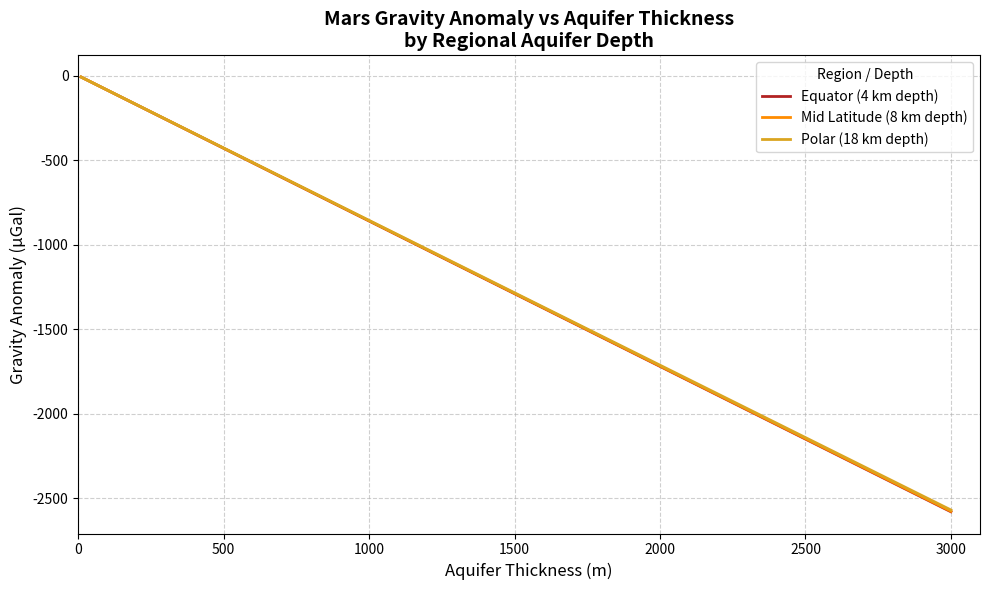
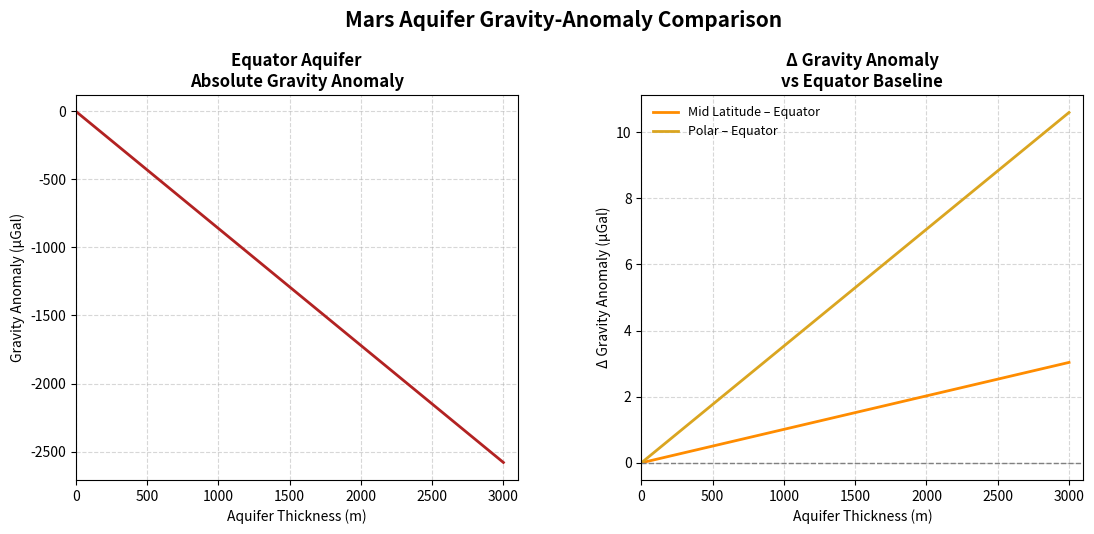

Source code (Python) for these figures, in order:
import numpy as np
import matplotlib.pyplot as plt
from mpl_toolkits.axes_grid1.inset_locator import inset_axes

def plot_gravity_aquifers_single_plot():
    # Constants
    G = 6.67430e-11  # gravitational constant, m^3/kg/s^2
    rho = 997 - 3050  # density contrast (water - crust), kg/m^3
    pi = np.pi

    # Mars radius
    R = 3389.5e3  # m

    # Depths at different Mars regions
    Depths = {
        'Equator (4 km depth)': 4000,  
        'Mid Latitude (8 km depth)': 8000,            
        'Polar (18 km depth)': 18000,                              
    }

    # Aquifer thickness from 10 m to 3000 m
    h_range = np.linspace(10, 3000, 500)

    # Define colors manually
    colors = ['firebrick', 'darkorange', 'goldenrod']

    # Create plot
    plt.figure(figsize=(10, 6))

    for i, (label, D) in enumerate(Depths.items()):
        r = R + D
        delta_g = 2 * pi * rho * h_range * G * (R / r)  # in m/s²
        delta_g_ugal = delta_g * 1e6  # convert to μGal

        plt.plot(h_range, delta_g_ugal, label=label, color=colors[i], linewidth=2)

    # Labels and title
    plt.xlabel('Aquifer Thickness (m)', fontsize=12)
    plt.ylabel('Gravity Anomaly (μGal)', fontsize=12)
    plt.title('Mars Gravity Anomaly vs Aquifer Thickness\nby Regional Aquifer Depth', 
              fontsize=14, fontweight='bold')

    # Legend and grid
    plt.legend(title='Region / Depth', fontsize=10)
    plt.grid(True, linestyle='--', alpha=0.6)
    plt.xlim(0, 3100)
    

    # Final layout
    plt.tight_layout()

    # Console output for reference values
    print("Gravity Anomaly Analysis for Mars Aquifers")
    print("=" * 50)
    print(f"Density contrast (ρ): {rho} kg/m³")
    print(f"Mars radius (R): {R/1000:.1f} km\n")

    for label, D in Depths.items():
        r = R + D
        delta_g_ref = 2 * pi * rho * 1000 * G * (R / r) * 1e6  # μGal
        print(f"{label}:")
        print(f"  Gravity anomaly for 1000m aquifer: {delta_g_ref:.2f} μGal\n")

    
    # Show plot
    plt.show()

def plot_gravity_anomaly_difference():
    # Constants
    G = 6.67430e-11  # gravitational constant
    rho = 997 - 3050  # density contrast (water - crust)
    pi = np.pi
    R = 3389.5e3  # Mars radius (m)

    # Aquifer thickness range
    h_range = np.linspace(10, 3000, 500)

    # Region depths
    Depths = {
        'Equator': 4000,
        'Mid Latitude': 8000,
        'Polar': 18000,
    }

    # Choose Equator as baseline
    ref_D = Depths['Equator']
    ref_r = R + ref_D
    ref_delta_g = 2 * pi * rho * h_range * G * (R / ref_r) * 1e6  # in μGal

    # Plot setup
    plt.figure(figsize=(10, 6))
    colors = {'Mid Latitude': 'darkorange', 'Polar': 'firebrick'}

    for region, D in Depths.items():
        if region == 'Equator':
            continue  # skip baseline

        r = R + D
        delta_g = 2 * pi * rho * h_range * G * (R / r) * 1e6  # in μGal
        delta_diff = delta_g - ref_delta_g  # Δ from Equator

        plt.plot(h_range, delta_diff, label=f'{region} - Equator', 
                 color=colors[region], linewidth=2)

    # Plot formatting
    plt.axhline(0, color='gray', linestyle='--', linewidth=1)
    plt.xlabel('Aquifer Thickness (m)', fontsize=12)
    plt.ylabel('Δ Gravity Anomaly (μGal)', fontsize=12)
    plt.title('Difference in Mars Gravity Anomaly\nCompared to Equator Region', 
              fontsize=14, fontweight='bold')
    plt.legend(title='Δ from Equator')
    plt.grid(True, linestyle='--', alpha=0.5)
    plt.tight_layout()
    plt.xlim(0, 3100)

    # Show plot
    plt.show()

import numpy as np
import matplotlib.pyplot as plt

def plot_equator_and_deltas():
    # ---------- constants ----------
    G   = 6.67430e-11                    # m³ kg⁻¹ s⁻²
    rho = 997 - 3050                     # kg m⁻³  (water – crust)
    pi  = np.pi
    R   = 3389.5e3                       # m  (Mars radius)

    # ---------- aquifer thickness range ----------
    h_range = np.linspace(10, 3000, 500)        # 10 m … 3 km

    # ---------- region depths ----------
    depths = {
        'Equator':      4000,   # m
        'Mid Latitude': 8000,
        'Polar':        18000,
    }

    # ---------- baseline (Equator) ----------
    r_eq  = R + depths['Equator']
    g_eq  = 2 * pi * rho * h_range * G * (R / r_eq) * 1e6     # μGal

    # ---------- make two‐panel figure ----------
    fig, (ax_abs, ax_delta) = plt.subplots(
        1, 2, figsize=(13, 5), sharex=True, gridspec_kw={'wspace': 0.28}
    )

    # === LEFT: absolute anomaly (Equator only) ===
    ax_abs.plot(h_range, g_eq, color='firebrick', lw=2)
    ax_abs.set_title('Equator Aquifer\nAbsolute Gravity Anomaly', fontweight='bold')
    ax_abs.set_xlabel('Aquifer Thickness (m)')
    ax_abs.set_ylabel('Gravity Anomaly (μGal)')
    ax_abs.grid(ls='--', alpha=0.5)
    ax_abs.set_xlim(0, 3100)

    # === RIGHT: Δ relative to Equator ===
    color_map = {'Mid Latitude': 'darkorange', 'Polar': 'goldenrod'}
    for region, D in depths.items():
        if region == 'Equator':
            continue                      # skip baseline
        r     = R + D
        g_reg = 2 * pi * rho * h_range * G * (R / r) * 1e6
        delta = g_reg - g_eq              # μGal difference
        ax_delta.plot(h_range, delta,
                      label=f'{region} – Equator',
                      color=color_map[region], lw=2)

    ax_delta.axhline(0, color='grey', ls='--', lw=1)
    ax_delta.set_title('Δ Gravity Anomaly\nvs Equator Baseline', fontweight='bold')
    ax_delta.set_xlabel('Aquifer Thickness (m)')
    ax_delta.set_ylabel('Δ Gravity Anomaly (μGal)')
    ax_delta.grid(ls='--', alpha=0.5)
    ax_delta.set_xlim(0, 3100)
    ax_delta.legend(frameon=False, fontsize=9)

    
    fig.suptitle('Mars Aquifer Gravity-Anomaly Comparison', fontsize=15, fontweight='bold', y=1.05)
    fig.tight_layout()
    plt.show()




# Run 
plot_gravity_aquifers_single_plot()
#plot_gravity_anomaly_difference()
plot_equator_and_deltas()
